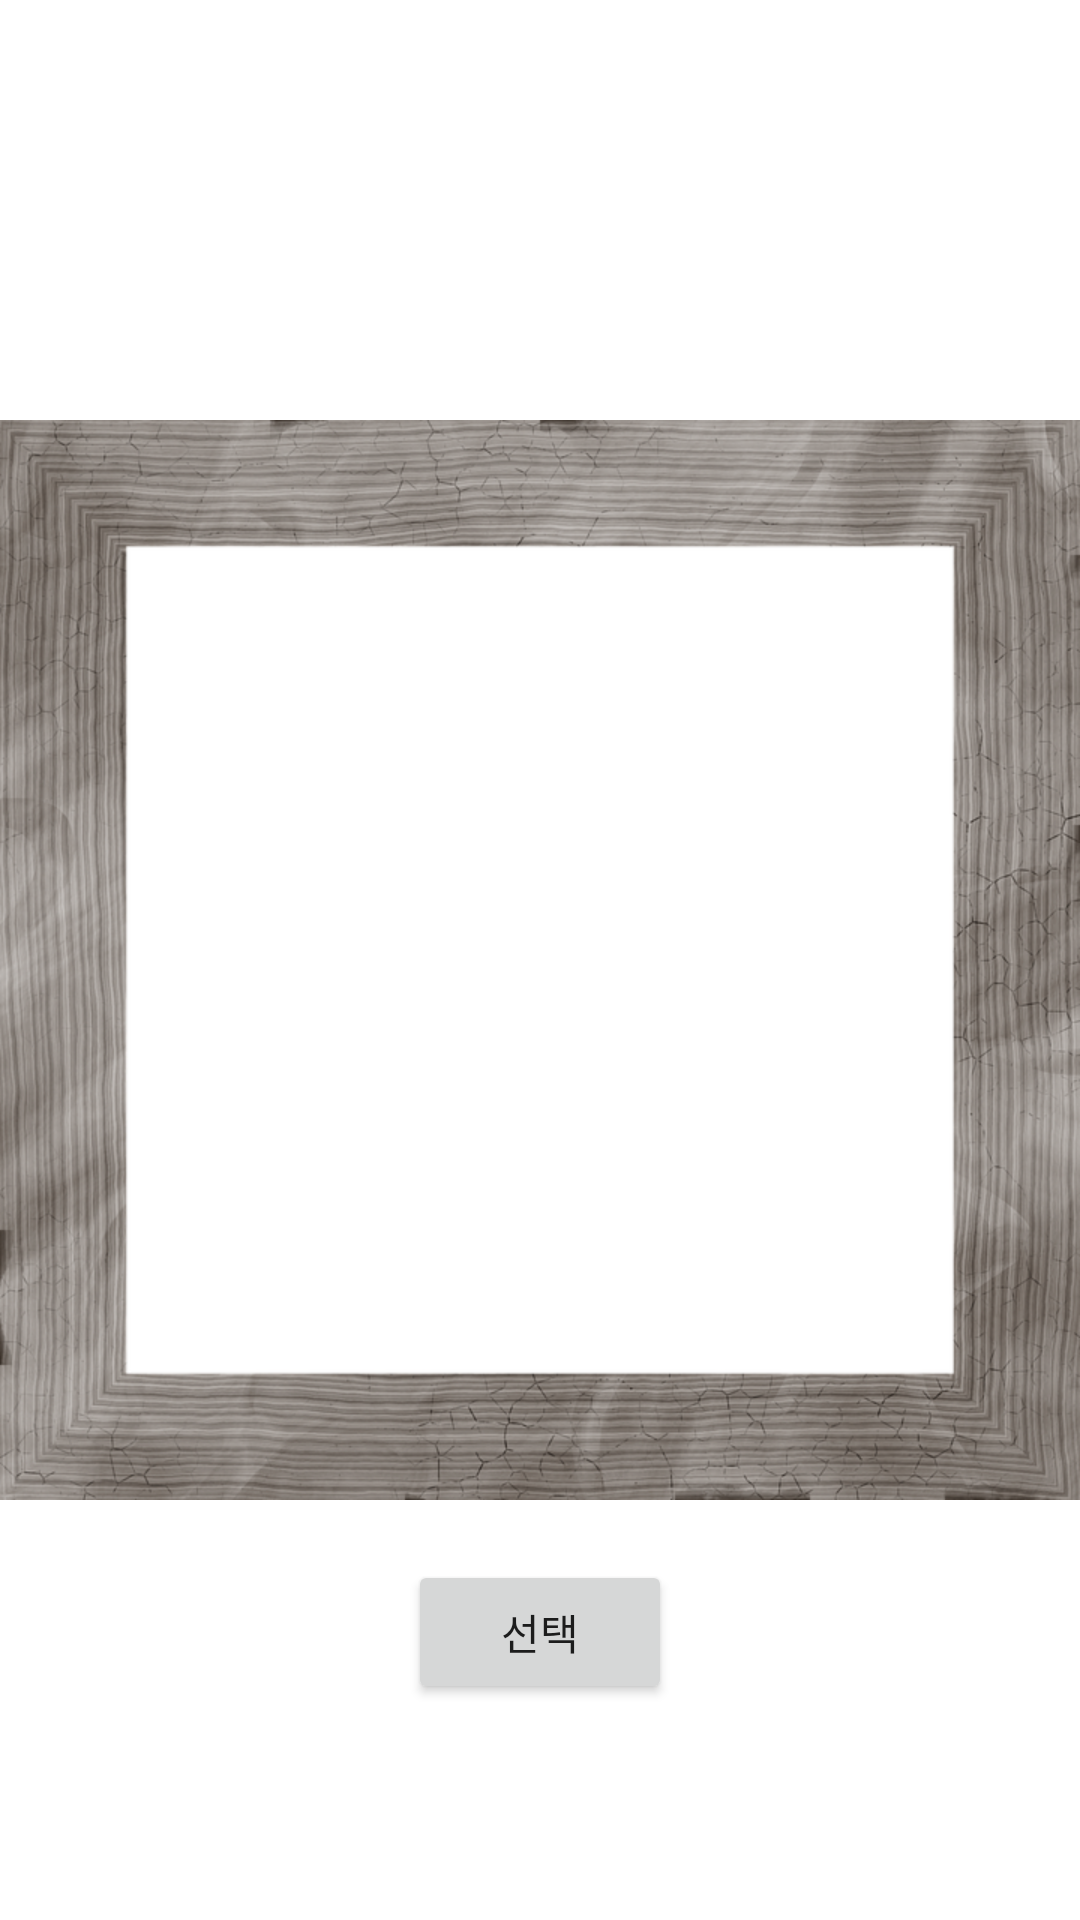

Produce the Android XML layout that renders to this screen, including the resource entries it uses.
<!-- AndroidManifest.xml: application theme Theme.Kotlinphotoframe -->
<!-- res/layout/activity_photo.xml -->
<?xml version="1.0" encoding="utf-8"?>
<androidx.constraintlayout.widget.ConstraintLayout xmlns:android="http://schemas.android.com/apk/res/android"
    xmlns:app="http://schemas.android.com/apk/res-auto"
    xmlns:tools="http://schemas.android.com/tools"
    android:id="@+id/activity_photo"
    android:layout_width="match_parent"
    android:layout_height="match_parent"
    android:layout_margin="16dp"
    tools:context=".PhotoActivity">

    <ImageView
        android:id="@+id/iv_frame"
        android:layout_width="wrap_content"
        android:layout_height="wrap_content"
        android:src="@drawable/photoframe_border"
        app:layout_constraintBottom_toBottomOf="parent"
        app:layout_constraintEnd_toEndOf="parent"
        app:layout_constraintStart_toStartOf="parent"
        app:layout_constraintTop_toTopOf="parent" />

    <ImageView
        android:id="@+id/iv_viewPicture"
        android:layout_width="280dp"
        android:layout_height="280dp"
        android:scaleType="fitXY"
        app:layout_constraintBottom_toBottomOf="parent"
        app:layout_constraintEnd_toEndOf="parent"
        app:layout_constraintStart_toStartOf="parent"
        app:layout_constraintTop_toTopOf="parent" />

    <Button
        android:id="@+id/btn_picture_select"
        android:layout_width="wrap_content"
        android:layout_height="wrap_content"
        android:layout_marginTop="60dp"
        android:text="선택"
        app:layout_constraintEnd_toEndOf="parent"
        app:layout_constraintStart_toStartOf="parent"
        app:layout_constraintTop_toBottomOf="@id/iv_viewPicture" />


</androidx.constraintlayout.widget.ConstraintLayout>
<!-- resources referenced by this layout -->
<resources>
  <!-- drawable photoframe_border: png bitmap (drawable-hdpi, 239290 bytes) -->
  <style name="Theme.Kotlinphotoframe" parent="Theme.MaterialComponents.DayNight.DarkActionBar">
          
          <item name="colorPrimary">@color/purple_500</item>
          <item name="colorPrimaryVariant">@color/purple_700</item>
          <item name="colorOnPrimary">@color/white</item>
          
          <item name="colorSecondary">@color/teal_200</item>
          <item name="colorSecondaryVariant">@color/teal_700</item>
          <item name="colorOnSecondary">@color/black</item>
          
          <item name="android:statusBarColor" tools:targetApi="l">?attr/colorPrimaryVariant</item>
          
      </style>
  <color name="purple_500">#FF6200EE</color>
  <color name="purple_700">#FF3700B3</color>
  <color name="white">#FFFFFFFF</color>
  <color name="teal_200">#FF03DAC5</color>
  <color name="teal_700">#FF018786</color>
  <color name="black">#FF000000</color>
</resources>
